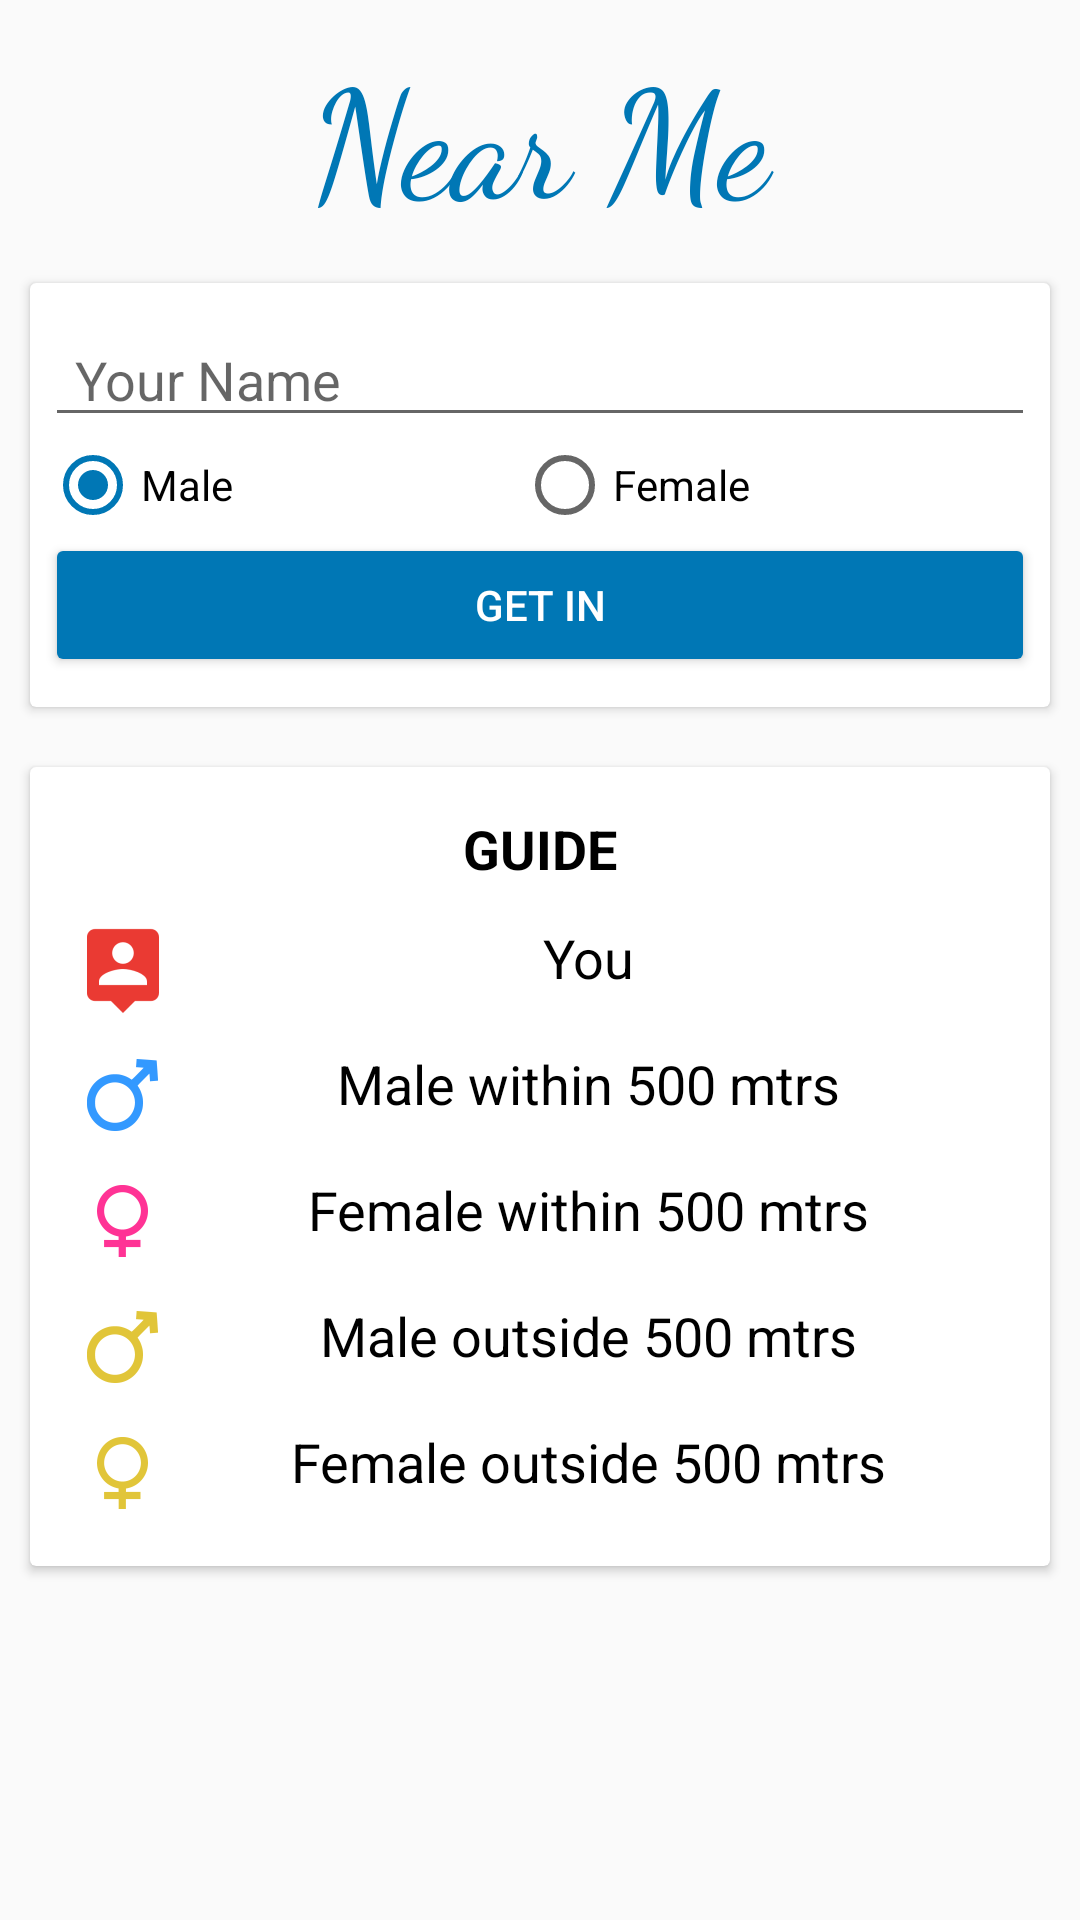

Produce the Android XML layout that renders to this screen, including the resource entries it uses.
<!-- AndroidManifest.xml: application theme AppTheme -->
<!-- res/layout/activity_main.xml -->
<?xml version="1.0" encoding="utf-8"?>
<RelativeLayout xmlns:android="http://schemas.android.com/apk/res/android"

    xmlns:app="http://schemas.android.com/apk/res-auto"
    xmlns:tools="http://schemas.android.com/tools"
    android:id="@+id/activity_main"
    android:layout_width="match_parent"
    android:layout_height="match_parent"
    >
    <TextView
        android:text="Near Me"
        android:layout_width="match_parent"
        android:layout_height="wrap_content"
        android:id="@+id/textView"
        android:fontFamily="cursive"
        android:textSize="50sp"
        android:textAlignment="center"
        android:textColor="@color/colorAccent"
        android:layout_alignParentTop="true"
        android:layout_alignParentStart="true"
        android:textAllCaps="false"
        android:layout_marginTop="10dp"
        android:layout_marginBottom="5dp" />

    <android.support.v7.widget.CardView
        android:layout_width="match_parent"
        android:layout_height="wrap_content"
        android:layout_centerHorizontal="true"
        android:layout_margin="10dp"
        android:layout_below="@+id/textView"
        android:id="@+id/card1">

        <RelativeLayout
    android:layout_width="match_parent"
    android:layout_height="match_parent"
            android:padding="5dp"
            android:layout_marginBottom="5dp"
            android:layout_marginTop="5dp">



            <RadioGroup
            android:layout_width="wrap_content"
            android:layout_height="wrap_content"

            android:layout_below="@+id/et_name"
            android:orientation="horizontal"

            android:layout_alignParentStart="true"
            android:layout_alignParentEnd="true"
            android:id="@+id/r_group">

            <RadioButton
                android:text="Male"
                android:layout_width="wrap_content"
                android:layout_height="wrap_content"
                android:id="@+id/rb_male"
                android:layout_weight="1"
                android:checked="true" />

            <RadioButton
                android:text="Female"
                android:layout_width="wrap_content"
                android:layout_height="wrap_content"
                android:id="@+id/rb_female"
                android:layout_weight="1" />

        </RadioGroup>

        <Button
            android:text="get in"
            android:layout_width="match_parent"
            android:layout_height="wrap_content"
            android:id="@+id/btn_in"
            style="@style/Widget.AppCompat.Button.Colored"
            android:layout_below="@id/r_group"
            android:layout_alignParentStart="true" />

        <EditText
            android:layout_width="match_parent"
            android:layout_height="wrap_content"
            android:inputType="textCapWords|textPersonName"
            android:ems="10"
            android:id="@+id/et_name"
            android:hint="Your Name"
            android:layout_alignParentTop="true"
            android:layout_alignParentStart="true"
            android:paddingStart="10dp"
            android:paddingEnd="10dp" />
</RelativeLayout>
    </android.support.v7.widget.CardView>
    <android.support.v7.widget.CardView
        android:layout_width="match_parent"
        android:layout_height="wrap_content"
        android:layout_below="@id/card1"
        android:layout_margin="10dp">

        <LinearLayout
            android:layout_width="match_parent"
            android:layout_height="match_parent"
            android:orientation="vertical"
            android:padding="10dp">
            <TextView
                android:layout_width="match_parent"
                android:layout_height="wrap_content"
                android:text="Guide"
                android:textSize="18sp"
                android:textColor="@android:color/black"
                android:textAlignment="center"
                android:layout_margin="5dp"
                android:textStyle="normal|bold"
                android:textAllCaps="true" />
            <View
                android:layout_width="match_parent"
                android:background="@color/cast_intro_overlay_background_color"
                android:layout_height="2dp">

            </View>
            <TextView
                android:layout_width="match_parent"
                android:layout_height="wrap_content"
                android:text="You"
                android:drawableLeft="@drawable/ic_person"
                android:textSize="18sp"
                android:textColor="@android:color/black"
                android:textAlignment="center"
                android:layout_margin="5dp" />
                <TextView
                    android:layout_width="match_parent"
                    android:layout_height="wrap_content"
                    android:text="Male within 500 mtrs"
                    android:drawableLeft="@drawable/ic_male_img"
                    android:textSize="18sp"
                    android:textColor="@android:color/black"
                    android:textAlignment="center"
                    android:layout_margin="5dp" />
            <TextView
                android:layout_width="match_parent"
                android:layout_height="wrap_content"
                android:text="Female within 500 mtrs"
                android:drawableLeft="@drawable/ic_female_img"
                android:textSize="18sp"
                android:textColor="@android:color/black"
                android:textAlignment="center"
                android:layout_margin="5dp" />
            <TextView
                android:layout_width="match_parent"
                android:layout_height="wrap_content"
                android:text="Male outside 500 mtrs"
                android:drawableLeft="@drawable/ic_male_out_img"
                android:textSize="18sp"
                android:textColor="@android:color/black"
                android:textAlignment="center"
                android:layout_margin="5dp" />
            <TextView
                android:layout_width="match_parent"
                android:layout_height="wrap_content"
                android:text="Female outside 500 mtrs"
                android:drawableLeft="@drawable/ic_female_out_img"
                android:textSize="18sp"
                android:textColor="@android:color/black"
                android:textAlignment="center"
                android:layout_margin="5dp" />

        </LinearLayout>

    </android.support.v7.widget.CardView>


</RelativeLayout>
<!-- resources referenced by this layout -->
<resources>
  <color name="colorAccent">#0077b5</color>
  <!-- drawable ic_female_img: png bitmap (drawable-hdpi, 688 bytes) -->
  <!-- drawable ic_female_out_img: png bitmap (drawable-hdpi, 814 bytes) -->
  <!-- drawable ic_male_img: png bitmap (drawable-hdpi, 842 bytes) -->
  <!-- drawable ic_male_out_img: png bitmap (drawable-hdpi, 1002 bytes) -->
  <!-- drawable ic_person: png bitmap (drawable-hdpi, 633 bytes) -->
  <style name="AppTheme" parent="Theme.AppCompat.Light.DarkActionBar">
          
          <item name="colorPrimary">@color/colorPrimary</item>
          <item name="colorPrimaryDark">@color/colorPrimaryDark</item>
          <item name="colorAccent">@color/colorAccent</item>
      </style>
  <color name="colorPrimary">#0077b5</color>
  <color name="colorPrimaryDark">#0077B5</color>
</resources>
